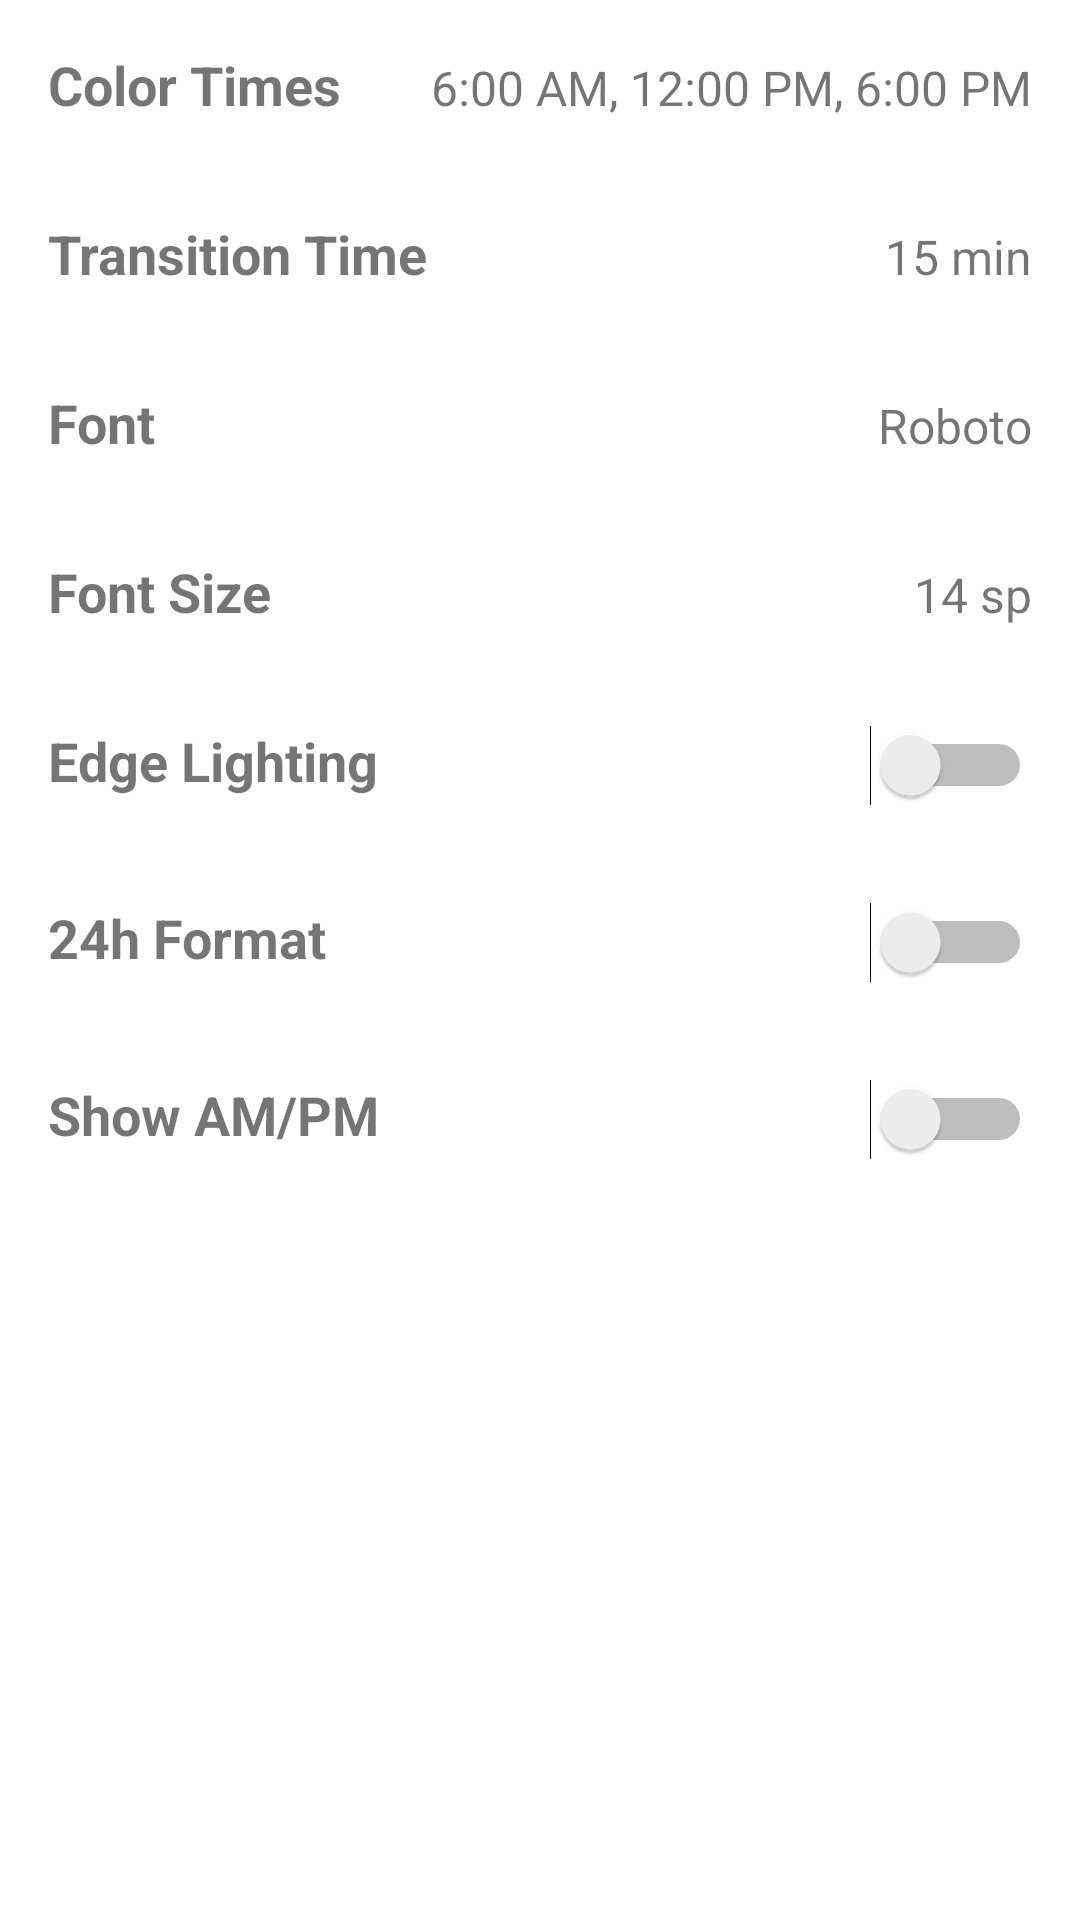

This screen was rendered from an Android layout file. Write that file and the resources it references.
<!-- AndroidManifest.xml: application theme Theme.Kidcolorclock -->
<!-- res/layout/activity_settings.xml -->
<?xml version="1.0" encoding="utf-8"?>
<LinearLayout
    android:orientation="vertical"
    android:layout_width="match_parent"
    android:layout_height="match_parent"
    xmlns:android="http://schemas.android.com/apk/res/android">

    
    <LinearLayout
        android:orientation="horizontal"
        android:layout_width="match_parent"
        android:layout_height="wrap_content"
        android:padding="16dp">

        <TextView
            android:text="Color Times"
            android:layout_width="wrap_content"
            android:layout_height="wrap_content"
            android:textSize="18sp"
            android:textStyle="bold"
            android:layout_weight="1"
            android:onClick="showColorTimeSettings"/>

        <TextView
            android:id="@+id/colorTimesValue"
            android:text="6:00 AM, 12:00 PM, 6:00 PM"
            android:layout_width="wrap_content"
            android:layout_height="wrap_content"
            android:textSize="16sp"/>
    </LinearLayout>

    
    <LinearLayout
        android:orientation="horizontal"
        android:layout_width="match_parent"
        android:layout_height="wrap_content"
        android:padding="16dp"
        android:onClick="showTransitionTimePicker">

        <TextView
            android:text="Transition Time"
            android:layout_width="wrap_content"
            android:layout_height="wrap_content"
            android:textSize="18sp"
            android:textStyle="bold"
            android:layout_weight="1"/>

        <TextView
            android:id="@+id/transitionTimeValue"
            android:text="15 min"
            android:layout_width="wrap_content"
            android:layout_height="wrap_content"
            android:textSize="16sp"/>
    </LinearLayout>

    
    <LinearLayout
        android:orientation="horizontal"
        android:layout_width="match_parent"
        android:layout_height="wrap_content"
        android:padding="16dp"
        android:onClick="showFontDialog">

        <TextView
            android:text="Font"
            android:layout_width="wrap_content"
            android:layout_height="wrap_content"
            android:textSize="18sp"
            android:textStyle="bold"
            android:layout_weight="1"/>

        <TextView
            android:id="@+id/fontValue"
            android:text="Roboto"
            android:layout_width="wrap_content"
            android:layout_height="wrap_content"
            android:textSize="16sp"/>
    </LinearLayout>

    
    <LinearLayout
        android:orientation="horizontal"
        android:layout_width="match_parent"
        android:layout_height="wrap_content"
        android:padding="16dp"
        android:onClick="showFontSizeDialog">

        <TextView
            android:text="Font Size"
            android:layout_width="wrap_content"
            android:layout_height="wrap_content"
            android:textSize="18sp"
            android:textStyle="bold"
            android:layout_weight="1"/>

        <TextView
            android:id="@+id/fontSizeValue"
            android:text="14 sp"
            android:layout_width="wrap_content"
            android:layout_height="wrap_content"
            android:textSize="16sp"/>
    </LinearLayout>

    
    <LinearLayout
        android:orientation="horizontal"
        android:layout_width="match_parent"
        android:layout_height="wrap_content"
        android:padding="16dp">

        <TextView
            android:text="Edge Lighting"
            android:layout_width="wrap_content"
            android:layout_height="wrap_content"
            android:textSize="18sp"
            android:textStyle="bold"
            android:layout_weight="1"/>

        <Switch
            android:id="@+id/edgeLightingToggle"
            android:layout_width="wrap_content"
            android:layout_height="wrap_content"/>
    </LinearLayout>


    
    <LinearLayout
        android:orientation="horizontal"
        android:layout_width="match_parent"
        android:layout_height="wrap_content"
        android:padding="16dp">

        <TextView
            android:text="24h Format"
            android:layout_width="wrap_content"
            android:layout_height="wrap_content"
            android:textSize="18sp"
            android:textStyle="bold"
            android:layout_weight="1"/>

        <Switch
            android:id="@+id/switch_military_time"
            android:layout_width="wrap_content"
            android:layout_height="wrap_content"/>
    </LinearLayout>

    
    <LinearLayout
        android:orientation="horizontal"
        android:layout_width="match_parent"
        android:layout_height="wrap_content"
        android:padding="16dp">

        <TextView
            android:text="Show AM/PM"
            android:layout_width="wrap_content"
            android:layout_height="wrap_content"
            android:textSize="18sp"
            android:textStyle="bold"
            android:layout_weight="1"/>

        <Switch
            android:id="@+id/switch_show_am_pm"
            android:layout_width="wrap_content"
            android:layout_height="wrap_content"/>
    </LinearLayout>


</LinearLayout>
<!-- resources referenced by this layout -->
<resources>
  <style name="Theme.Kidcolorclock" parent="Theme.MaterialComponents.DayNight.DarkActionBar">
          
          <item name="colorPrimary">@color/purple_500</item>
          <item name="colorPrimaryVariant">@color/purple_700</item>
          <item name="colorOnPrimary">@color/white</item>
          
          <item name="colorSecondary">@color/teal_200</item>
          <item name="colorSecondaryVariant">@color/teal_700</item>
          <item name="colorOnSecondary">@color/black</item>
          
          <item name="android:statusBarColor" tools:targetApi="21">?attr/colorPrimaryVariant</item>
          
      </style>
  <!-- not gathered from this repository: default colours our renderer supplied (Android Studio template values) -->
  <color name="purple_500">#FF6200EE</color>
  <color name="purple_700">#FF3700B3</color>
  <color name="teal_200">#FF03DAC5</color>
  <color name="teal_700">#FF018786</color>
  <color name="black">#FF000000</color>
  <color name="white">#FFFFFFFF</color>
</resources>
